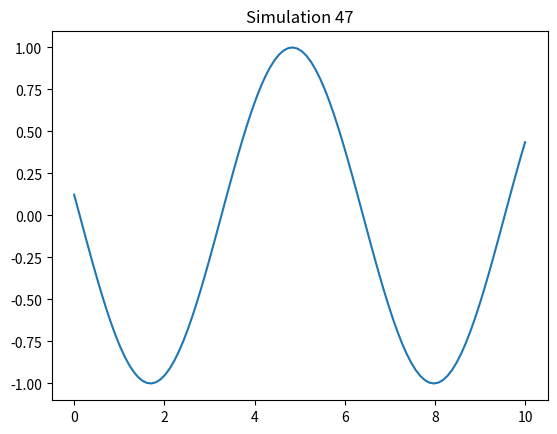

Reproduce this figure in Python.
%matplotlib inline
import numpy as np
import matplotlib.pyplot as plt

def run_sim():
    t = np.linspace(0, 10, 100)
    plt.plot(t, np.sin(t + 47))
    plt.title("Simulation 47")
    plt.savefig("sim_47.png")

if __name__ == "__main__":
    run_sim()
